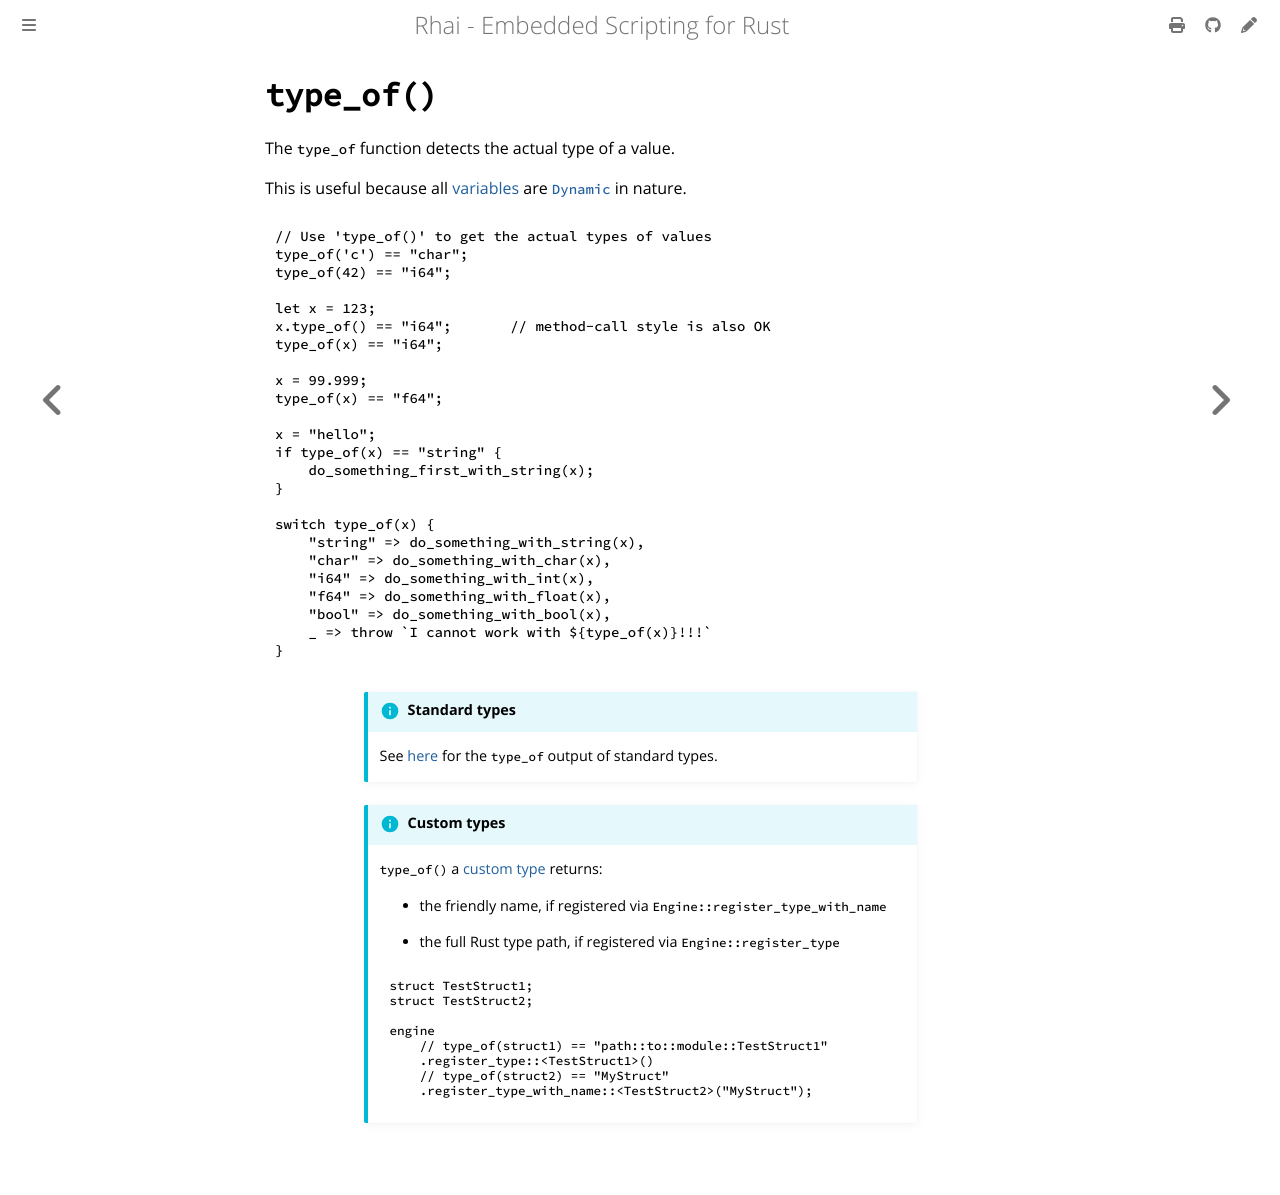

repository: rhaiscript/book · page: language/type-of.html · generator: mdbook

`type_of()`
===========

{{#include ../links.md}}

The `type_of` function detects the actual type of a value.

This is useful because all [variables] are [`Dynamic`] in nature.

```js
// Use 'type_of()' to get the actual types of values
type_of('c') == "char";
type_of(42) == "i64";

let x = 123;
x.type_of() == "i64";       // method-call style is also OK
type_of(x) == "i64";

x = 99.999;
type_of(x) == "f64";

x = "hello";
if type_of(x) == "string" {
    do_something_first_with_string(x);
}

switch type_of(x) {
    "string" => do_something_with_string(x),
    "char" => do_something_with_char(x),
    "i64" => do_something_with_int(x),
    "f64" => do_something_with_float(x),
    "bool" => do_something_with_bool(x),
    _ => throw `I cannot work with ${type_of(x)}!!!`
}
```

```admonish info.small "Standard types"

See [here][standard types] for the `type_of` output of standard types.
```

```admonish info.small "Custom types"

`type_of()` a [custom type] returns:

* the friendly name, if registered via `Engine::register_type_with_name`

* the full Rust type path, if registered via `Engine::register_type`

~~~rust
struct TestStruct1;
struct TestStruct2;

engine
    // type_of(struct1) == "path::to::module::TestStruct1"
    .register_type::<TestStruct1>()
    // type_of(struct2) == "MyStruct"
    .register_type_with_name::<TestStruct2>("MyStruct");
~~~
```
